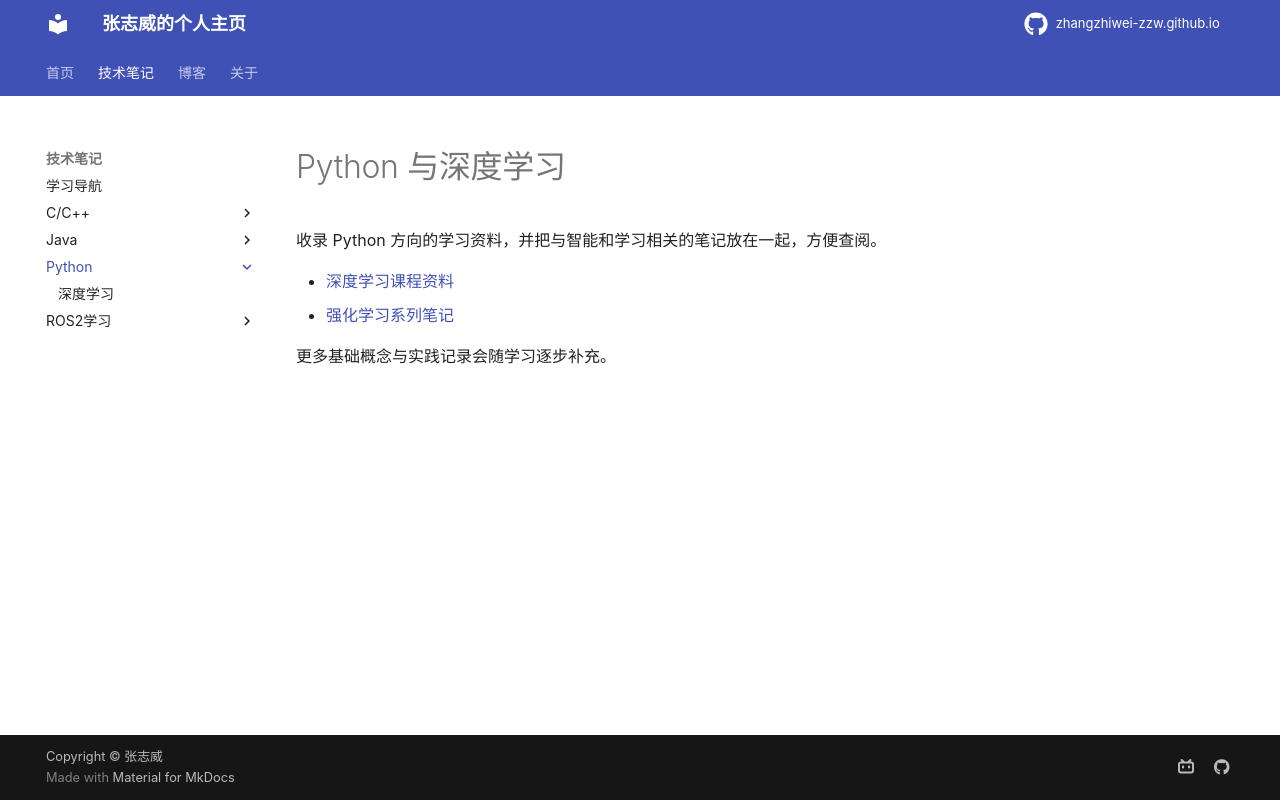

repository: zhangzhiwei-zzw/zhangzhiwei-zzw.github.io · page: Python/index.html · generator: mkdocs

# Python 与深度学习

收录 Python 方向的学习资料，并把与智能和学习相关的笔记放在一起，方便查阅。

- [深度学习课程资料](deeplearning/index.html)
- [强化学习系列笔记](../blogs/index.md#reinforcement-learning)

更多基础概念与实践记录会随学习逐步补充。
